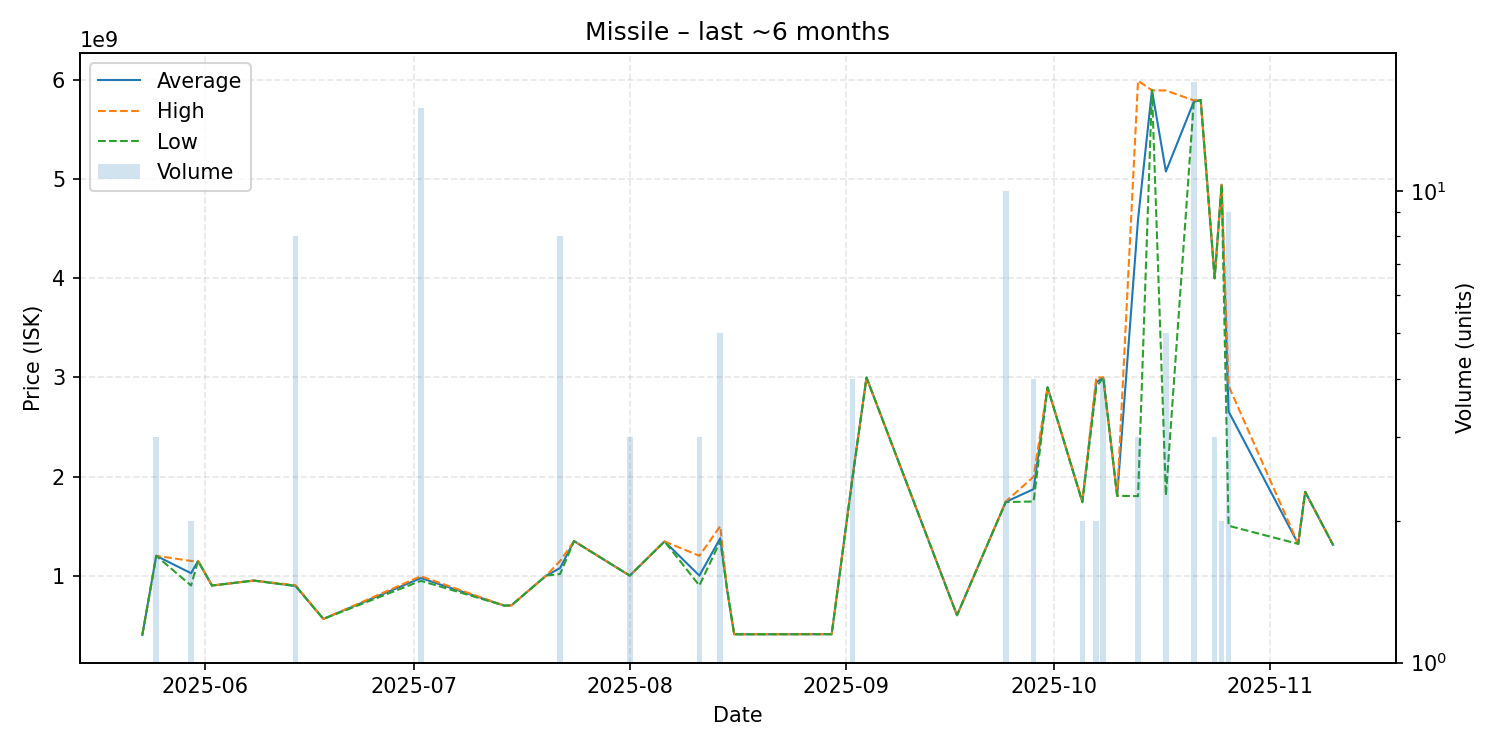

The table this chart was drawn from, first rows:
date, average, highest, lowest, order_count, volume
2025-05-23, 402100000, 402100000, 402100000, 1, 1
2025-05-25, 1200000000, 1200500000, 1199500000, 3, 3
2025-05-30, 1024000000, 1148000000, 900000000, 2, 2
2025-05-31, 1148000000, 1148000000, 1148000000, 1, 1
2025-06-02, 900000000, 900000000, 900000000, 1, 1
2025-06-08, 950000000, 950000000, 950000000, 1, 1
2025-06-14, 896075000, 903600000, 895000000, 2, 8
2025-06-18, 562900000, 562900000, 562900000, 1, 1
2025-07-02, 975080000, 994000000, 947400000, 9, 15
2025-07-14, 697100000, 697100000, 697100000, 1, 1
2025-07-15, 700000000, 700000000, 700000000, 1, 1
2025-07-20, 999900000, 999900000, 999900000, 1, 1
2025-07-22, 1076500000, 1147500000, 1016500000, 8, 8
2025-07-24, 1348000000, 1348000000, 1348000000, 1, 1
2025-08-01, 999966667, 1000000000, 999900000, 2, 3
2025-08-06, 1345000000, 1345000000, 1345000000, 1, 1
2025-08-11, 1000033333, 1200000000, 900050000, 3, 3
2025-08-14, 1377400000, 1499000000, 1347000000, 5, 5
2025-08-15, 850100000, 850100000, 850100000, 1, 1
2025-08-16, 408200000, 408200000, 408200000, 1, 1
2025-08-30, 409100000, 409100000, 409100000, 1, 1
2025-09-02, 1994750000, 2000000000, 1989500000, 3, 4
2025-09-04, 2999000000, 2999000000, 2999000000, 1, 1
2025-09-17, 600000000, 600000000, 600000000, 1, 1
2025-09-24, 1743100000, 1747000000, 1742000000, 4, 10
2025-09-28, 1873000000, 1998000000, 1748000000, 3, 4
2025-09-30, 2900000000, 2900000000, 2900000000, 1, 1
2025-10-05, 1745000000, 1750000000, 1740000000, 2, 2
2025-10-07, 2950000000, 2999000000, 2901000000, 2, 2
2025-10-08, 2999000000, 2999000000, 2999000000, 2, 4
2025-10-10, 1805000000, 1805000000, 1805000000, 1, 1
2025-10-13, 4596333333, 5993500000, 1802000000, 3, 3
2025-10-15, 5897000000, 5897000000, 5897000000, 1, 1
2025-10-17, 5077200000, 5894500000, 1808000000, 4, 5
2025-10-21, 5780058824, 5795000000, 5773000000, 6, 17
2025-10-22, 5799000000, 5799000000, 5799000000, 1, 1
2025-10-24, 4000000000, 4000000000, 4000000000, 3, 3
2025-10-25, 4943000000, 4944000000, 4942000000, 2, 2
2025-10-26, 2656333333, 2916000000, 1503000000, 8, 9
2025-11-05, 1320000000, 1320000000, 1320000000, 1, 1
2025-11-06, 1845000000, 1845000000, 1845000000, 1, 1
2025-11-10, 1311000000, 1311000000, 1311000000, 1, 1
